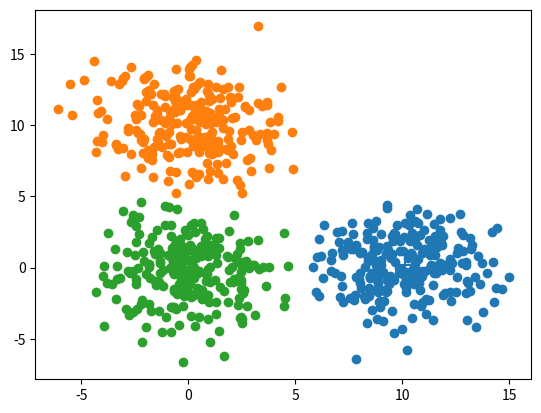

Source code (Python):
import numpy as np

def J(mu, clusters):
    """Distortion function of the clustering that should provide a method of determining quality of fit.
    Sum of the squared distances between all points and their centeroids."""
    return sum(sum(distance_sq(centroid, point) for point in cluster) for centroid, cluster in zip(mu, clusters))

def distance_sq(x_1, x_2):
    """Return the euclidan distance squared between points x_1 and x_2 in real space.
    Because sqrt is an increasing function we do not need to apply it to sort by distance"""
    assert x_1.shape==x_2.shape, "Points muct be of equal dimensions"
    return sum((d_1-d_2)**2 for d_1, d_2 in zip(x_1, x_2))

def k_means(k, x):
    """Preform k-means clustering on n data points x with k centeroids. Requires that k <= n and k is int"""
    # initalize the centroids in array mu
    if type(k) is int:
        assert k <= len(x), "k must be less than or equal to the number of training points"
        assert k > 0, "k must be > 0"
        # select k random training points as the beginning centroids
        index = np.random.choice(x.shape[0], k, replace=False)
        mu = list(map(np.array, x[index]))
    else:
        # transfer k to mu
        mu = k

    while True:
        # create arrays to use as cluster assignment
        clusters = [[] for _ in mu]
        # assign points to centroids
        for point in x:
            # add each point to the cluster of the closest centroid
            clusters[np.argmin([distance_sq(centroid, point) for centroid in mu])].append(point)
        # move centroids to mean of their clusters
        clusters = list(map(np.array, clusters))
        new_mu = [np.mean(cluster, axis=0) if len(cluster) != 0 else mu[i] for i, cluster in enumerate(clusters)]
        # if no change has occured the algorithm has converged
        if all(np.array_equal(new, old) for new, old in zip(new_mu, mu)):
            break
        else:
            mu = new_mu

    return np.array(mu), clusters

def optimize(k, x, n=None):
    """Test several trials of k-means and return the one with the lowest objective function"""
    if n is None: n = 2*(k+1)
    trials = []
    for _ in range(n):
        trials.append(k_means(k, x))

    objectives = [J(mu, clusters) for mu, clusters in trials]
    return trials[objectives.index(min(objectives))]

def find_k(x, max_k=10):
    """Test different values of k and return their objective function results"""
    # find the best results for all k values
    trials = []
    for k in range(1, min(len(x)-1, max_k)):
        trials.append(optimize(k, x))

    objectives = {len(mu):J(mu, clusters) for mu, clusters in trials}
    return objectives


if __name__ == "__main__":
    import matplotlib.pyplot as plt
    import matplotlib.colors as mcolors

    def generate_cluster(location, n=10, scale=1):
        """Return a guassian cluster of size n centered on location in the form of a n*d np array"""
        return np.random.normal(0, scale, size=(n, len(location)))+np.array(location)

    def plot_clusters(mu, clusters, ax):
        """Plot 2D clusters in different colors"""
        colors = list(mcolors.TABLEAU_COLORS.values())[:len(mu)]

        ax.scatter(mu[:,0], mu[:,1], c=colors, marker="+", s=100)
        for color, cluster in zip(colors, clusters):
            if len(cluster) != 0:
                ax.scatter(cluster[:,0], cluster[:,1], c=color)

    data = np.concatenate((generate_cluster((0, 0), 250, 2), 
                           generate_cluster((10, 0), 250, 2), 
                           generate_cluster((0, 10), 250, 2)))

    # xx, yy = np.meshgrid(np.linspace(0, 10, 32), np.linspace(0, 10, 32))
    # data = np.array((xx.ravel(), yy.ravel())).T

    k = 3
    mu, clusters = optimize(k, data)

    plot_clusters(mu, clusters, plt)
    plt.show()